2-way image classification set "augmented" from GitHub (preston-g-bied/plate-classifier); label vocabulary: cleaned, dirty.

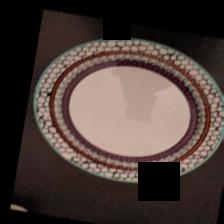
Label: cleaned

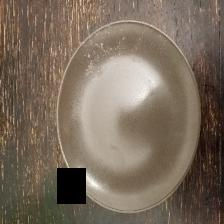
Label: dirty

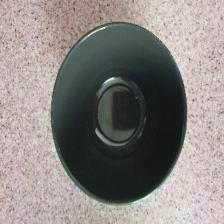
Label: cleaned

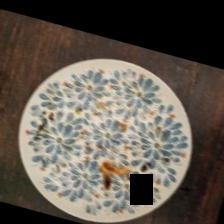
Label: dirty

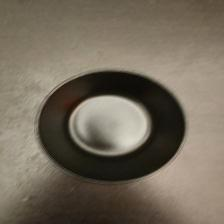
Label: cleaned

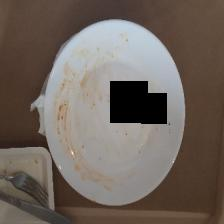
Label: dirty
